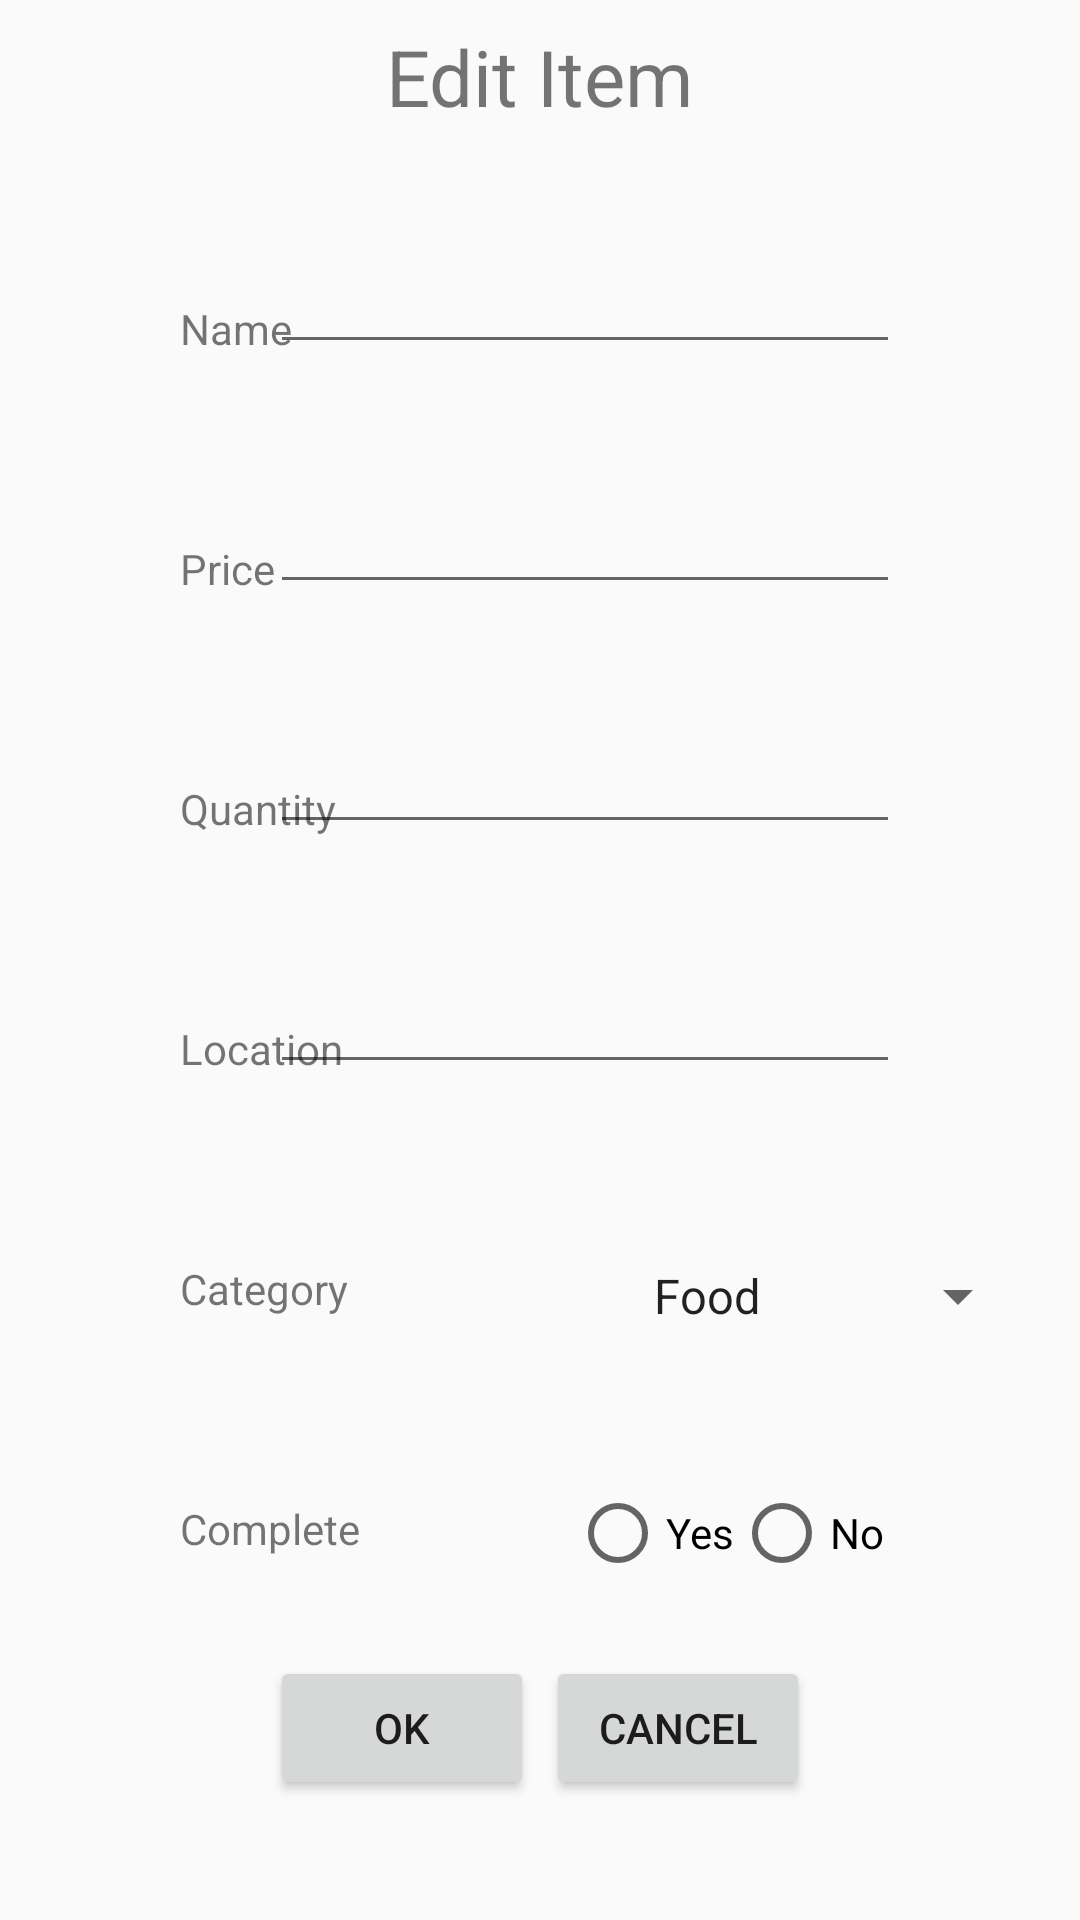

Layout XML and referenced resources for this Android screen:
<!-- AndroidManifest.xml: application theme AppTheme -->
<!-- res/layout/dialog_edit_curr_item.xml -->
<?xml version="1.0" encoding="utf-8"?>
<RelativeLayout xmlns:android="http://schemas.android.com/apk/res/android"
    xmlns:tools="http://schemas.android.com/tools"
    android:layout_width="match_parent"
    android:layout_height="match_parent"
    tools:context=".activity.AddListActivity" >


    <TextView
        android:padding="8dp"
        android:id="@+id/itemName"
        android:layout_width="wrap_content"
        android:layout_height="wrap_content"
        android:layout_alignParentTop="true"
        android:layout_centerHorizontal="true"
        android:text="Edit Item"
        android:textSize="26sp"/>

    <EditText
        android:id="@+id/ItemName"
        android:layout_width="wrap_content"
        android:layout_height="wrap_content"
        android:layout_alignParentLeft="true"
        android:layout_alignParentTop="true"
        android:layout_alignParentEnd="true"
        android:layout_marginLeft="135dp"
        android:layout_marginTop="80dp"
        android:layout_marginEnd="60dp"
        android:ems="10"></EditText>

    <EditText
        android:id="@+id/ItemPrice"
        android:layout_width="wrap_content"
        android:layout_height="wrap_content"
        android:layout_alignParentLeft="true"
        android:layout_alignParentTop="true"
        android:layout_alignParentEnd="true"
        android:layout_marginLeft="115dp"
        android:layout_marginTop="160dp"
        android:layout_marginEnd="60dp"
        android:ems="10"></EditText>

    <EditText
        android:id="@+id/ItemQuantity"
        android:layout_width="wrap_content"
        android:layout_height="wrap_content"
        android:layout_alignParentLeft="true"
        android:layout_alignParentTop="true"
        android:layout_alignParentEnd="true"
        android:layout_marginLeft="134dp"
        android:layout_marginTop="240dp"
        android:layout_marginEnd="60dp"
        android:ems="10"></EditText>


    <EditText
        android:id="@+id/ItemLocation"
        android:layout_width="wrap_content"
        android:layout_height="wrap_content"
        android:layout_alignParentLeft="true"
        android:layout_alignParentTop="true"
        android:layout_alignParentEnd="true"
        android:layout_marginLeft="134dp"
        android:layout_marginTop="320dp"
        android:layout_marginEnd="60dp"
        android:ems="10"></EditText>

    <Button
        android:id="@+id/btnCreateItem"
        android:layout_width="wrap_content"
        android:layout_height="wrap_content"
        android:layout_below="@+id/etEditListName"
        android:layout_alignParentStart="true"
        android:layout_alignParentBottom="true"
        android:layout_marginStart="90dp"
        android:layout_marginTop="420dp"
        android:layout_marginBottom="40dp"
        android:onClick="onSubmit"
        android:text="OK" />

    <Button
        android:id="@+id/btnCancelCreate"
        android:layout_width="wrap_content"
        android:layout_height="wrap_content"
        android:layout_below="@+id/etEditListName"
        android:layout_alignParentEnd="true"
        android:layout_alignParentBottom="true"
        android:layout_marginTop="420dp"
        android:layout_marginEnd="90dp"
        android:layout_marginBottom="40dp"
        android:onClick="onCancel"
        android:text="Cancel" />

    <TextView
        android:id="@+id/textView"
        android:layout_width="wrap_content"
        android:layout_height="wrap_content"
        android:layout_alignParentStart="true"
        android:layout_alignParentTop="true"
        android:layout_marginStart="60dp"
        android:layout_marginTop="100dp"
        android:layout_marginEnd="25dp"
        android:layout_toStartOf="@+id/etEditListName"
        android:text="Name " />

    <TextView
        android:id="@+id/textView2"
        android:layout_width="wrap_content"
        android:layout_height="wrap_content"
        android:layout_alignParentStart="true"
        android:layout_alignParentTop="true"
        android:layout_marginStart="60dp"
        android:layout_marginTop="180dp"
        android:layout_marginEnd="25dp"
        android:layout_toStartOf="@+id/etEditListName"
        android:text="Price" />

    <TextView
        android:id="@+id/textView3"
        android:layout_width="wrap_content"
        android:layout_height="wrap_content"
        android:layout_alignParentStart="true"
        android:layout_alignParentTop="true"
        android:layout_marginStart="60dp"
        android:layout_marginTop="260dp"
        android:layout_marginEnd="25dp"
        android:layout_toStartOf="@+id/etEditListName"
        android:text="Quantity" />

    <TextView
        android:id="@+id/textView4"
        android:layout_width="wrap_content"
        android:layout_height="wrap_content"
        android:layout_alignParentStart="true"
        android:layout_alignParentTop="true"
        android:layout_marginStart="60dp"
        android:layout_marginTop="340dp"
        android:layout_marginEnd="25dp"
        android:layout_toStartOf="@+id/etEditListName"
        android:text="Location " />

    <Spinner
        android:id="@+id/spinner"
        android:layout_width="wrap_content"
        android:layout_height="wrap_content"
        android:entries="@array/catName"
        android:layout_marginLeft="210dp"
        android:layout_marginTop="420dp"
        android:ems="10">
    </Spinner>

    <TextView
        android:id="@+id/textView5"
        android:layout_width="wrap_content"
        android:layout_height="wrap_content"
        android:layout_marginLeft="60dp"
        android:layout_marginTop="420dp"
        android:text="Category " />

    <TextView
        android:id="@+id/textView6"
        android:layout_width="wrap_content"
        android:layout_height="wrap_content"
        android:layout_marginLeft="60dp"
        android:layout_marginTop="500dp"
        android:text="Complete " />

    <RadioGroup
        android:id="@+id/rgList"
        android:layout_weight="1"
        android:orientation="horizontal"
        android:layout_width="wrap_content"
        android:layout_height="wrap_content"
        android:layout_marginLeft="190dp"
        android:layout_marginTop="495dp">

        <RadioButton
            android:id="@+id/radio0"
            android:layout_width="wrap_content"
            android:layout_height="wrap_content"
            android:text="Yes" />

        <RadioButton
            android:id="@+id/radio1"
            android:layout_width="wrap_content"
            android:layout_height="wrap_content"
            android:text="No" />


    </RadioGroup>


</RelativeLayout>
<!-- resources referenced by this layout -->
<resources>
  <string-array name="catName">
          <item>Food</item>
          <item>Clothing</item>
          <item>Transport</item>
          <item>Housing</item>
          <item>Else</item>
      </string-array>
  <style name="AppTheme" parent="Theme.AppCompat.Light.DarkActionBar">
          
          <item name="colorPrimary">@color/colorPrimary</item>
          <item name="colorPrimaryDark">@color/colorPrimaryDark</item>
          <item name="colorAccent">@color/colorAccent</item>
      </style>
  <color name="colorPrimary">#6200EE</color>
  <color name="colorPrimaryDark">#3700B3</color>
  <color name="colorAccent">#03DAC5</color>
</resources>
